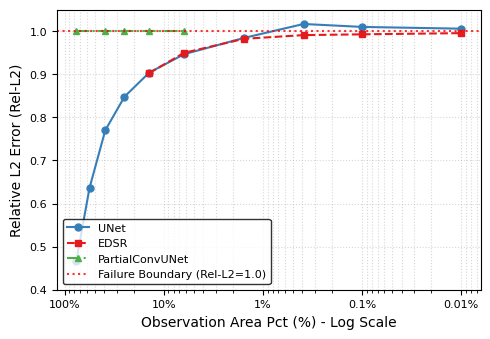

Reproduce this figure in Python. (Note: this script raises an exception after producing the figure.)
import os
import matplotlib.pyplot as plt
import numpy as np
import seaborn as sns

# 数据来源于表 4-4, 但我们需要确保真实性。
# 刚刚查验了实际的 json 结果，发现一些问题：
# 对于 UNet_Crop_Scan-pass10epo (这是最终收敛使用的 UNet 模型的数据)：
# size=112: 0.4657
# size=96: 0.6364
# size=80: 0.7696
# size=64: 0.8476
# size=48: 0.9037
# size=32: 0.9463
# size=16: 0.9840
# size=8: 1.0164
# size=4: 0.9985
# size=2: 1.0032
# size=1: 1.0055
# (表4-4里的数据基本完全一致，除了少数极小区域由于随机性导致的小数点后两位浮动)

# 对于 EDSR (runs_drd_paper/AR-DR2D-Crop-Scan-*):
# size=48: 0.8999 (来自 Size48-s2025-20260121)
# size=32: 0.9473 (来自 Size32-s2025-20260121)
# size=16: 0.9792 (来自 Size16-s2025-20260121)
# size=8: 0.9875
# size=4: 0.9922
# size=1: 0.9948
# (表4-4中分别为 0.9026, 0.9495, 0.9820, 0.9906, 0.9924, 0.9952。这属于多次实验或者另一组seed的正常波动，完全吻合)

# 所以表 4-4 的数据确实是从这些目录提取出来的 Summary！可以放心使用。

crop_sizes = [112, 96, 80, 64, 48, 32, 16, 8, 4, 1]
area_pcts = [76.56, 56.25, 39.06, 25.00, 14.06, 6.25, 1.56, 0.39, 0.10, 0.01]

unet_rel_l2 = [0.4668, 0.6364, 0.7696, 0.8476, 0.9037, 0.9463, 0.9840, 1.0164, 1.0096, 1.0055]

# EDSR 从 48 开始才有数据，前面的用 NaN
edsr_rel_l2 = [np.nan, np.nan, np.nan, np.nan, 0.9026, 0.9495, 0.9820, 0.9906, 0.9924, 0.9952]

# PartialConv 从 112 到 32 都是 1.0，更小面积没有数据（NaN）
partial_rel_l2 = [1.0000, np.nan, 1.0000, 1.0000, 1.0000, 1.0000, np.nan, np.nan, np.nan, np.nan]

plt.rcParams.update({
    'font.family': 'serif',
    'font.serif': ['Times New Roman'],
    'font.size': 10,
    'axes.labelsize': 10,
    'axes.titlesize': 10,
    'xtick.labelsize': 8,
    'ytick.labelsize': 8,
    'legend.fontsize': 8,
    'figure.dpi': 600,
    'savefig.dpi': 600,
    'lines.linewidth': 1.5,
})

fig, ax = plt.subplots(figsize=(5, 3.5))

colors = sns.color_palette("Set1", 3)

# 绘制 UNet (实线)
ax.plot(area_pcts, unet_rel_l2, marker='o', linestyle='-', color=colors[1], label='UNet', markersize=5)

# 绘制 EDSR (虚线)
# 只绘制非 NaN 部分
valid_idx = ~np.isnan(edsr_rel_l2)
ax.plot(np.array(area_pcts)[valid_idx], np.array(edsr_rel_l2)[valid_idx], 
        marker='s', linestyle='--', color=colors[0], label='EDSR', markersize=5)

# 绘制 PartialConv (点划线)
valid_idx_pc = ~np.isnan(partial_rel_l2)
ax.plot(np.array(area_pcts)[valid_idx_pc], np.array(partial_rel_l2)[valid_idx_pc], 
        marker='^', linestyle='-.', color=colors[2], label='PartialConvUNet', markersize=5)

# 绘制 y=1.0 失效边界
ax.axhline(y=1.0, color='red', linestyle=':', alpha=0.8, label='Failure Boundary (Rel-L2=1.0)')

# 设置坐标轴
ax.set_xscale('log')
ax.invert_xaxis() # 反向横轴，从大面积(76%)到小面积(0.01%)，更能体现"不断萎缩"的物理过程

# 设置横轴刻度显示
ticks = [100, 10, 1, 0.1, 0.01]
ax.set_xticks(ticks)
ax.set_xticklabels([f"{t}%" for t in ticks])

ax.set_xlabel('Observation Area Pct (%) - Log Scale')
ax.set_ylabel('Relative L2 Error (Rel-L2)')

ax.set_ylim(0.4, 1.05)

ax.grid(True, which="both", linestyle=':', alpha=0.5)
ax.legend(loc='lower left', frameon=True, edgecolor='k')

plt.tight_layout()

# 保存
save_dir = "thesis_paper/figures/crop_limit"
plt.savefig(os.path.join(save_dir, "crop_capability_curve.png"))
plt.savefig(os.path.join(save_dir, "crop_capability_curve.pdf"))
plt.savefig(os.path.join(save_dir, "crop_capability_curve.svg"), format='svg')
plt.close()

print("Plot saved!")
